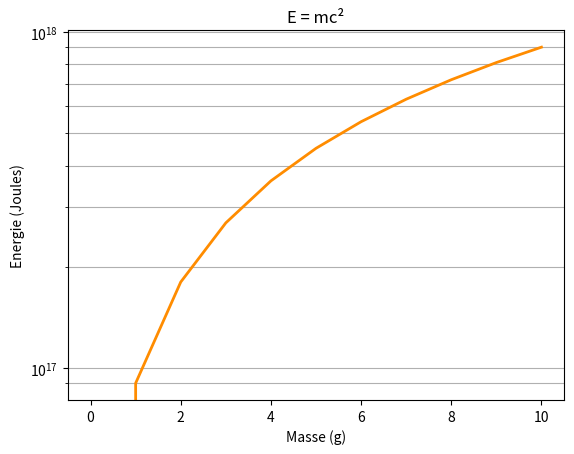
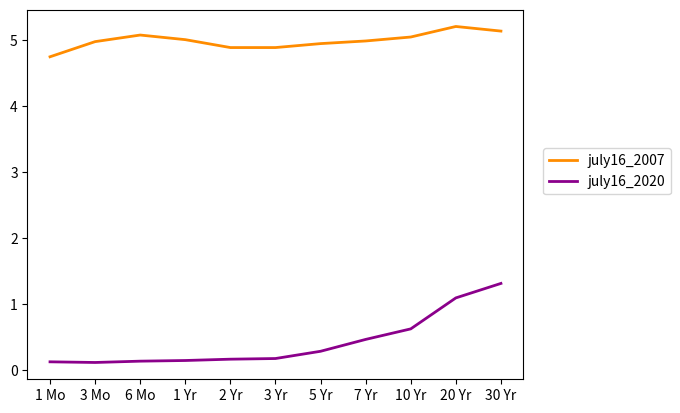
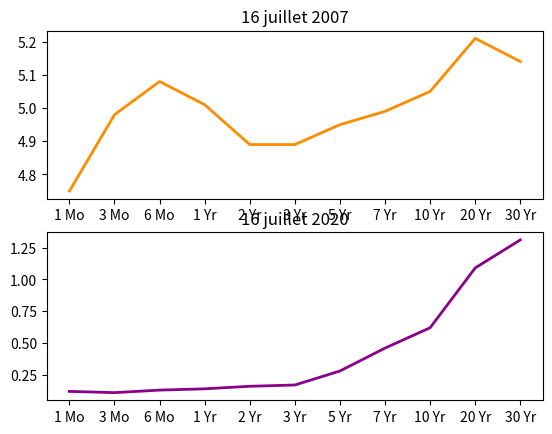
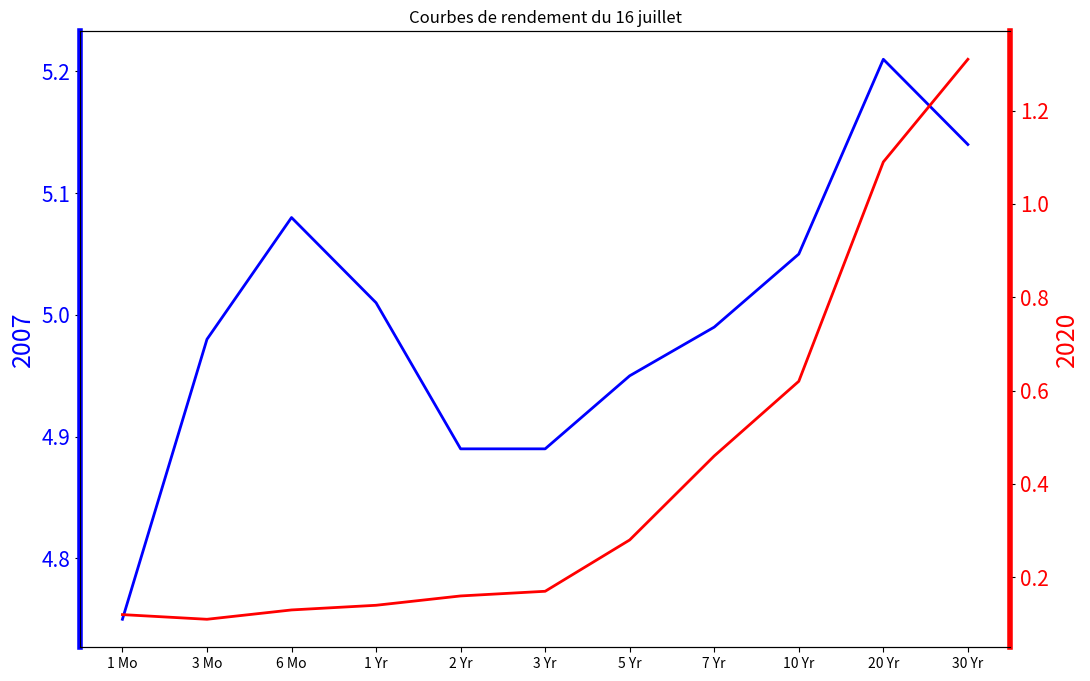

These figures' Python source, in order:
import matplotlib.pyplot as plt
import matplotlib.gridspec as gridspec
from mpl_toolkits.mplot3d.axes3d import Axes3D
import numpy as np
from matplotlib import ticker
import matplotlib

# ----------------------------
# Tracé de l'équation d'Einstein E = mc²
# ----------------------------

# Données
c = 3 * 10**8 # Vitesse de la lumière
m = np.arange(0, 11)
e = m*c**2

# Shema
fig, axe = plt.subplots()
axe.plot(m, e, color="#FF8C00", lw=2)
axe.set_xlabel('Masse (g)')
axe.set_ylabel('Energie (Joules)')
axe.set_title('E = mc²')

# ÉCHELLE LOG
plt.yscale("log")
plt.grid(which='both',axis='y')

plt.show()

# ----------------------------
# Création de tracés à partir de points de données
# ----------------------------

# Données

"""
Les données montrent les intérêts payés pour une obligation du Trésor américain pour une certaine durée de contrat. La liste des étiquettes affiche la longueur de contrat correspondante par position d'index.
https://home.treasury.gov/policy-issues/financing-the-government/interest-rate-statistics?data=yield
"""
labels = ['1 Mo','3 Mo','6 Mo','1 Yr','2 Yr','3 Yr','5 Yr','7 Yr','10 Yr','20 Yr','30 Yr']
july16_2007 =[4.75,4.98,5.08,5.01,4.89,4.89,4.95,4.99,5.05,5.21,5.14]
july16_2020 = [0.12,0.11,0.13,0.14,0.16,0.17,0.28,0.46,0.62,1.09,1.31]

# Shema 1
fig, axe = plt.subplots()
axe.plot(labels, july16_2007, color="#FF8C00", lw=2, label="july16_2007")
axe.plot(labels, july16_2020, color="#8B008B", lw=2, label="july16_2020")
axe.legend(loc=(1.04,0.5))
plt.show()

# Shema 2
fig, axes = plt.subplots(2, 1)

axes[0].plot(labels, july16_2007, color="#FF8C00", lw=2, label="july16_2007")
axes[0].set_title('16 juillet 2007')

axes[1].plot(labels, july16_2020, color="#8B008B", lw=2, label="july16_2020")
axes[1].set_title('16 juillet 2020')

plt.show()

# Shema bonus

fig, ax1 = plt.subplots(figsize=(12,8))

ax1.plot(labels,july16_2007, lw=2, color="blue")
ax1.set_ylabel("2007", fontsize=18, color="blue")

ax1.spines['left'].set_color('blue')
ax1.spines['left'].set_linewidth(4)

for label in ax1.get_yticklabels():
    label.set_color("blue")
plt.yticks(fontsize=15)    
    
ax2 = ax1.twinx()
ax2.plot(labels,july16_2020, lw=2, color="red")
ax2.set_ylabel("2020", fontsize=18, color="red")

ax2.spines['right'].set_color('red')
ax2.spines['right'].set_linewidth(4)

for label in ax2.get_yticklabels():
    label.set_color("red")
    
ax1.set_title("Courbes de rendement du 16 juillet")
plt.yticks(fontsize=15)

plt.show()